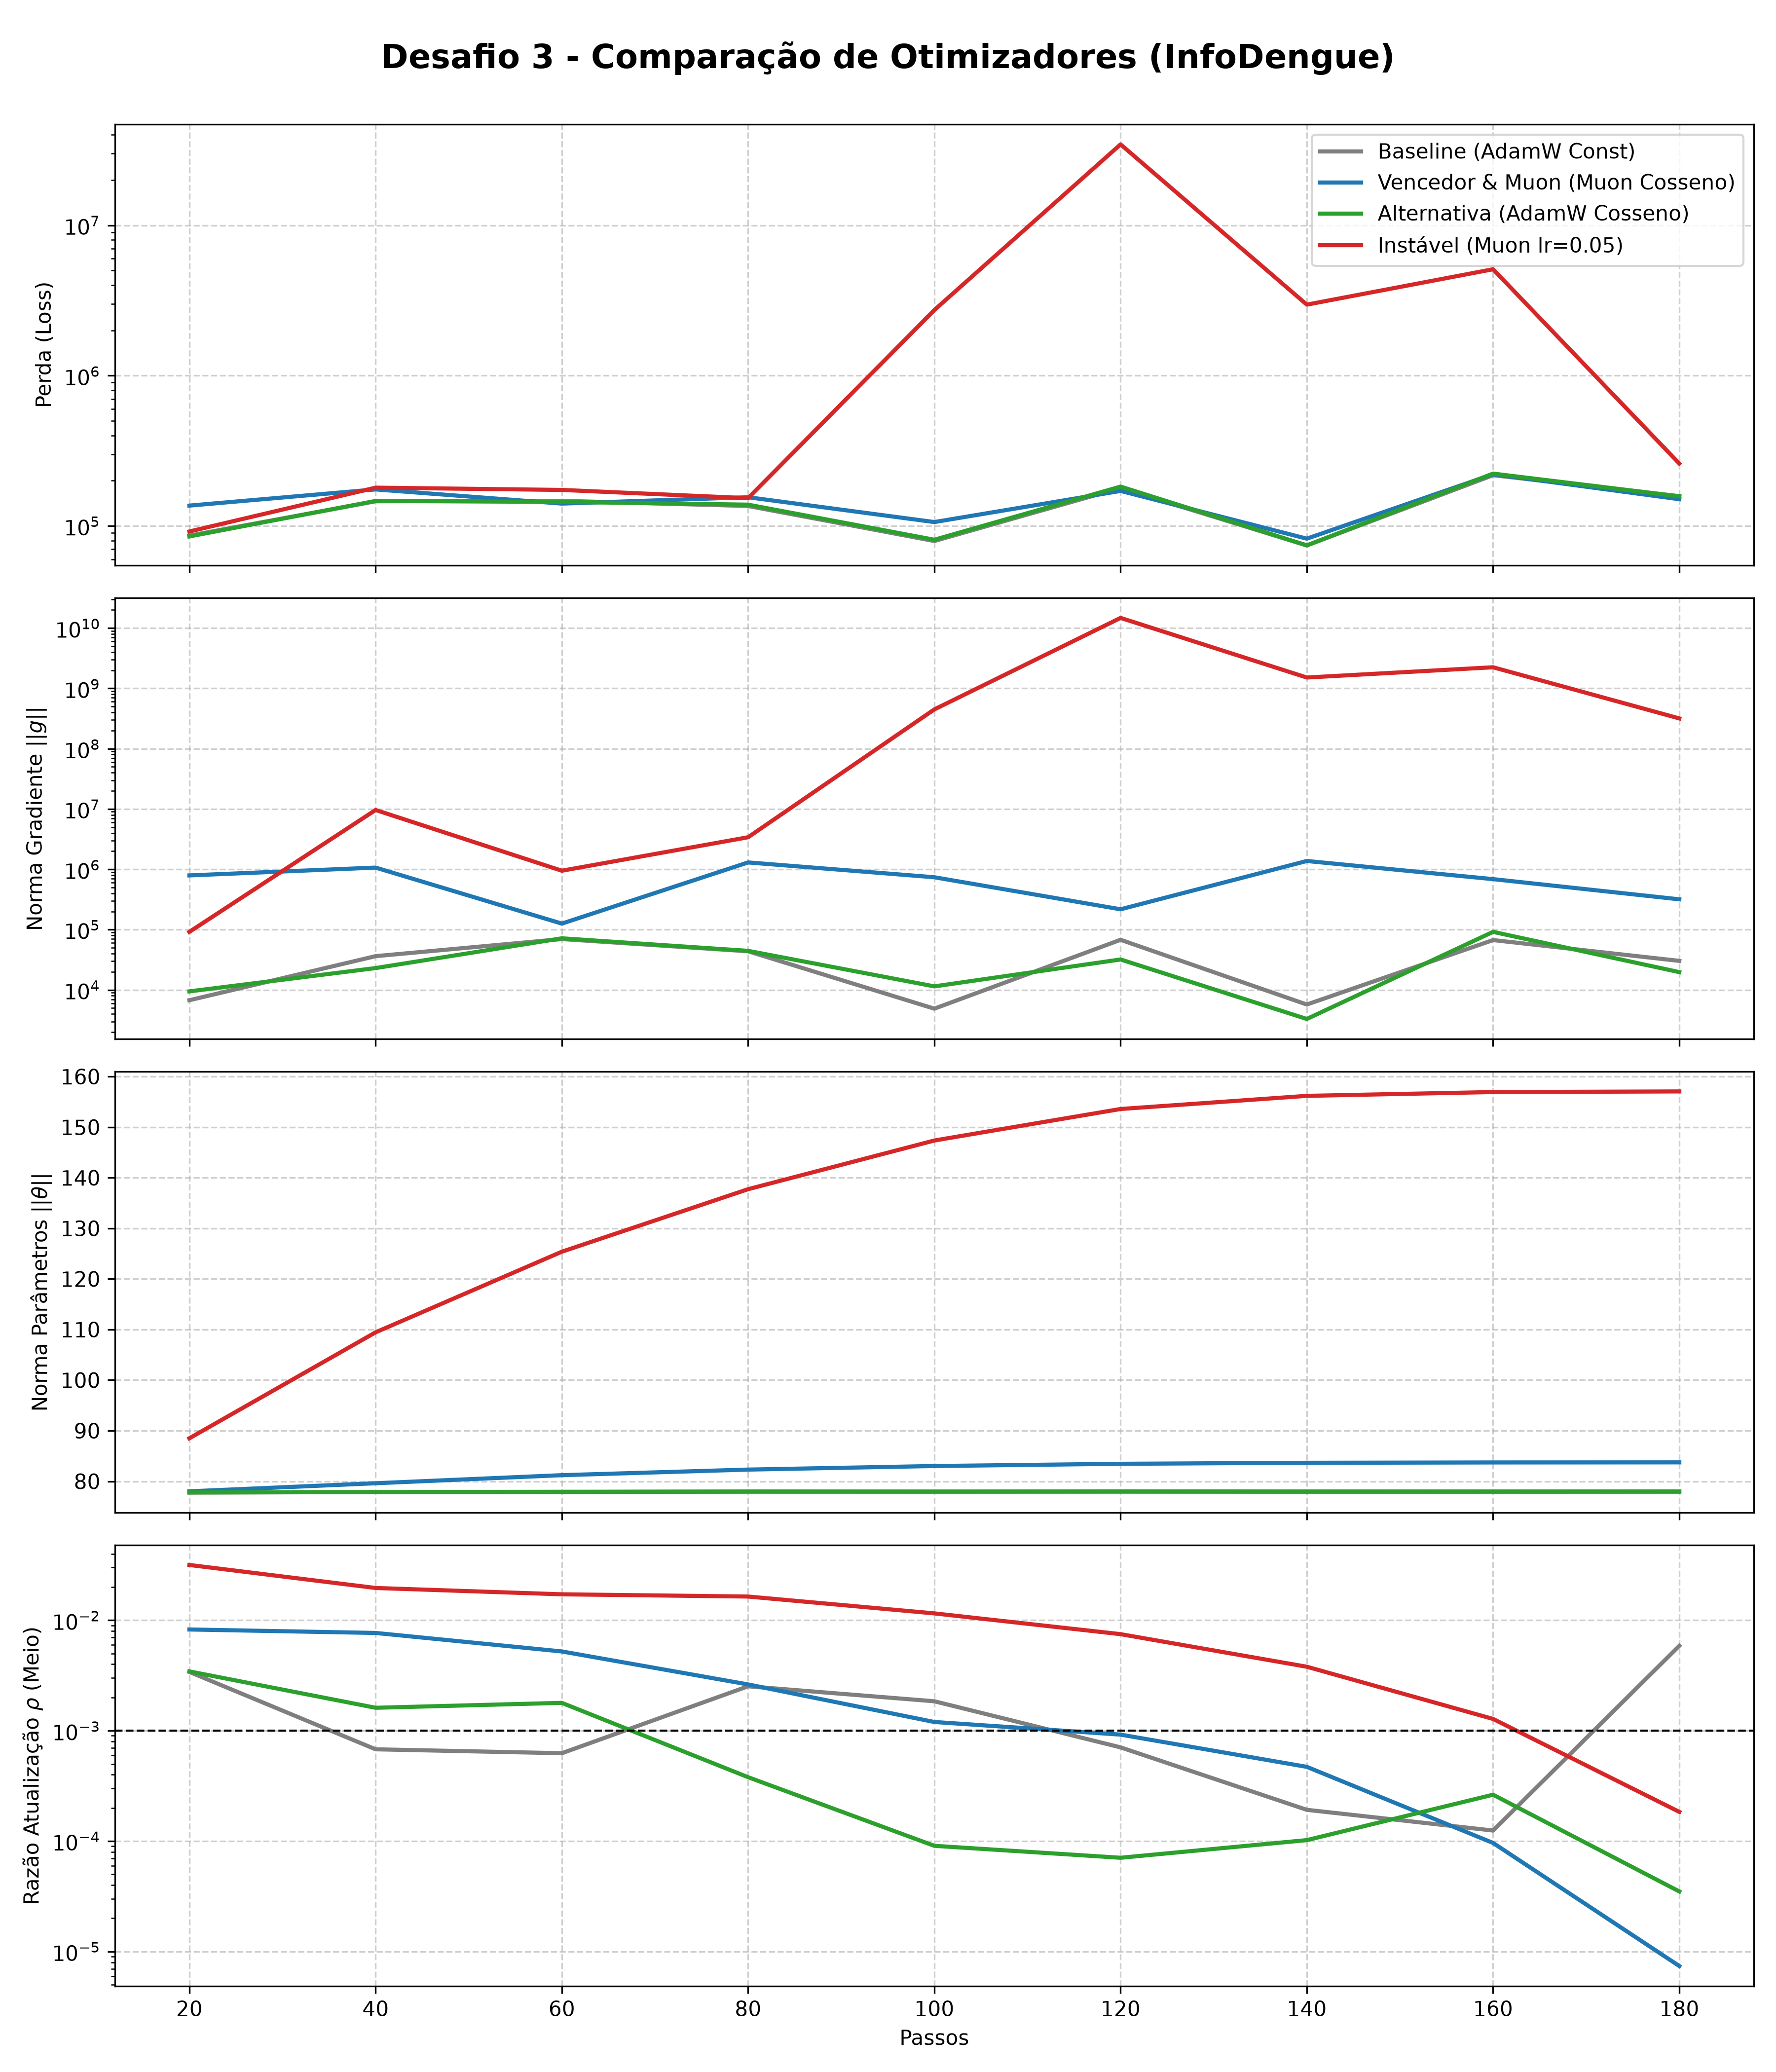

Write the Python code that produced this figure.
import pandas as pd
import matplotlib.pyplot as plt
import os

# As 4 configurações exigidas pelo professor
arquivos = {
    "Baseline (AdamW Const)": "logs/logs_AdamW_constante_lr0.001_seed42.csv",
    "Vencedor & Muon (Muon Cosseno)": "logs/logs_Muon_cosseno_lr0.01_seed42.csv",
    "Alternativa (AdamW Cosseno)": "logs/logs_AdamW_cosseno_lr0.001_seed42.csv",
    "Instável (Muon lr=0.05)": "logs/logs_Muon_cosseno_lr0.05_seed42.csv"
}

fig, (ax1, ax2, ax3, ax4) = plt.subplots(4, 1, figsize=(12, 14), sharex=True)
fig.suptitle("Desafio 3 - Comparação de Otimizadores (InfoDengue)", fontsize=16, fontweight='bold')

cores = ['tab:gray', 'tab:blue', 'tab:green', 'tab:red']

for (rotulo, caminho), cor in zip(arquivos.items(), cores):
    if not os.path.exists(caminho):
        print(f"Aviso: Ficheiro não encontrado - {caminho}")
        continue
        
    df = pd.read_csv(caminho)
    
    # 1. Perda
    ax1.plot(df['passo'], df['perda'], label=rotulo, color=cor, linewidth=2)
    
    # 2. Norma do Gradiente
    ax2.plot(df['passo'], df['grad_norm'], label=rotulo, color=cor, linewidth=2)
    
    # 3. Norma dos Parâmetros
    ax3.plot(df['passo'], df['theta_norm'], label=rotulo, color=cor, linewidth=2)
    
    # 4. Razão de Atualização (usamos apenas a camada do meio para o gráfico não virar esparguete)
    ax4.plot(df['passo'], df['rho_24.weight'], label=rotulo, color=cor, linewidth=2)

# Formatação dos eixos
ax1.set_ylabel('Perda (Loss)')
ax1.set_yscale('log') # Log ajuda a ver melhor a diferença com a instável
ax1.grid(True, linestyle='--', alpha=0.6)
ax1.legend()

ax2.set_ylabel('Norma Gradiente $||g||$')
ax2.set_yscale('log')
ax2.grid(True, linestyle='--', alpha=0.6)

ax3.set_ylabel('Norma Parâmetros $||\\theta||$')
ax3.grid(True, linestyle='--', alpha=0.6)

ax4.set_ylabel('Razão Atualização $\\rho$ (Meio)')
ax4.set_xlabel('Passos')
ax4.set_yscale('log')
ax4.axhline(1e-3, color='black', linestyle='--', linewidth=1, label='Ref $10^{-3}$')
ax4.grid(True, linestyle='--', alpha=0.6)

plt.tight_layout()
plt.subplots_adjust(top=0.94)


plt.savefig("painel.pdf", format='pdf')
plt.savefig("painel.png", dpi=300)   # <-- adiciona esta linha
print("Sucesso! Gráficos guardados como 'painel.pdf' e 'painel.png'.")
